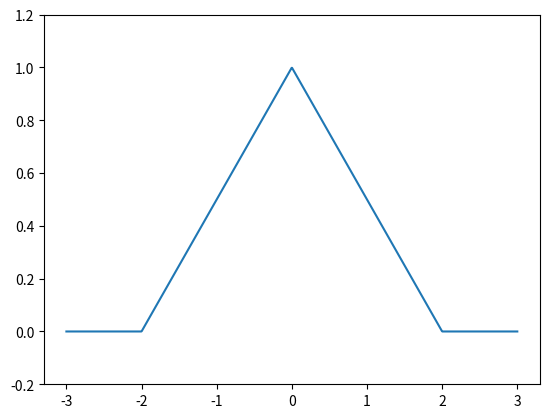

This figure's Python source:
"""
     三角信号
"""
import numpy as np
import matplotlib.pyplot as plt

def triangle_wave(x,c,hc):    #幅度为hc，宽度为c,斜度为hc/2c的三角波
     if x>=c/2:
          r = 0.0
     elif x<=-c/2:
          r = 0.0
     elif x > -c/2 and x<0:
          r=2*x/c*hc+hc
     else:
          r=-2*x/c*hc+hc
     return r

x=np.linspace(-3,3,1000)
y=np.array([triangle_wave(t,4.0,1.0) for t in x])
plt.ylim(-0.2,1.2)
plt.plot(x,y)
plt.show()